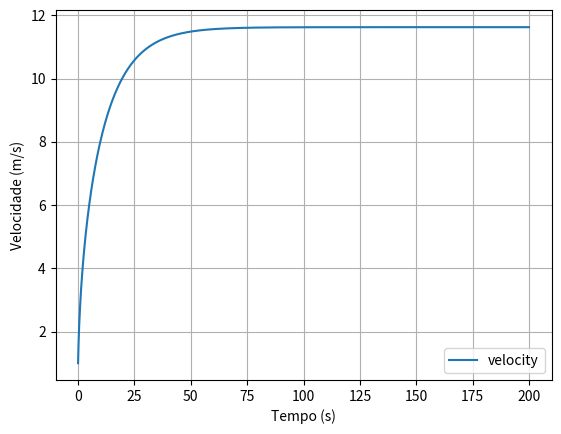

Here is the Python script that generated this plot:
import matplotlib.pyplot as plt
import numpy as np

dt = 0.001
t = np.arange(0,200+dt,dt)

ax = np.zeros(t.size)
vx = np.zeros(t.size)
x = np.zeros(t.size)

u = 0.004               #coeficiente de resistencia de um piso liso
Cres = 0.9              #coeficiente de resistencia do ar
area = 0.3              #area frontal
Par = 1.225             #densidade do ar
m = 75                  #massa do ciclista
Potencia = 0.4*735.5    #294.20 potencia do ciclista passado de hp para w
vx[0] = 1               #velocidade inicial dada pelo empurrão
g = 9.8
N= m*g                  #N=P = m*g

for i in range(t.size-1):
    Fcic = Potencia/vx[i] 
    FRes = -(Cres/2)*area*Par*vx[i]**2 
    FRol = u*N          #Força de resistencia ao rolamento Frol= u*N=u*m*g
    F = Fcic + FRes - FRol

    ax[i] = F/m  
    vx[i+1] = vx[i] + ax[i]*dt
    x[i+1] = x[i] + vx[i]*dt

plt.plot(t,vx, label="velocity")
plt.grid()


print("Vel Terminal: " + str(vx[vx.argmax()]))

plt.xlabel("Tempo (s)")
plt.ylabel("Velocidade (m/s)")
plt.legend()
plt.show()

#vx = vx - vx[-1]*0.9
#plt.plot(t,vx, label="velocity -90%")

print("90% da Vel Terminal: " + str(vx[vx.argmax()]*0.9))
print("Atinge 90% vt aos: ", end="")


for i in range(vx.size-1):
    if(vx[i] == vx[vx.argmax()]*0.9): #Quando vx == 90% v terminal
        print(t[np.where(vx == vx[i])])
        break;
    
    elif(vx[i] > vx[vx.argmax()]*0.9): #Vai buscar o primeiro valor acima de 90% da vterminal
                              #pega nele e faz media com o anterior
        t1 = t[np.where(vx == vx[i])]
        t2 = t[np.where(vx == vx[i-1])]
        tmed = (t1+t2)/2
        print(tmed,"\n")
        break;
        
    

print("Tempo que demora a percorrer 2km: ", end="")
for i in range(x.size-1):
    if(x[i] == 2000): ##Quando x == 2000m
        print(t[np.where(x == x[i])])
        break;
    elif(x[i] > 2000): ##Vai buscar o primeiro valor acima de 2000m
                              ## pega nele e faz media com o anterior
        t1 = t[np.where(x == x[i])]
        t2 = t[np.where(x == x[i-1])]
        tmed = (t1+t2)/2
        print(tmed)
        break;
 
